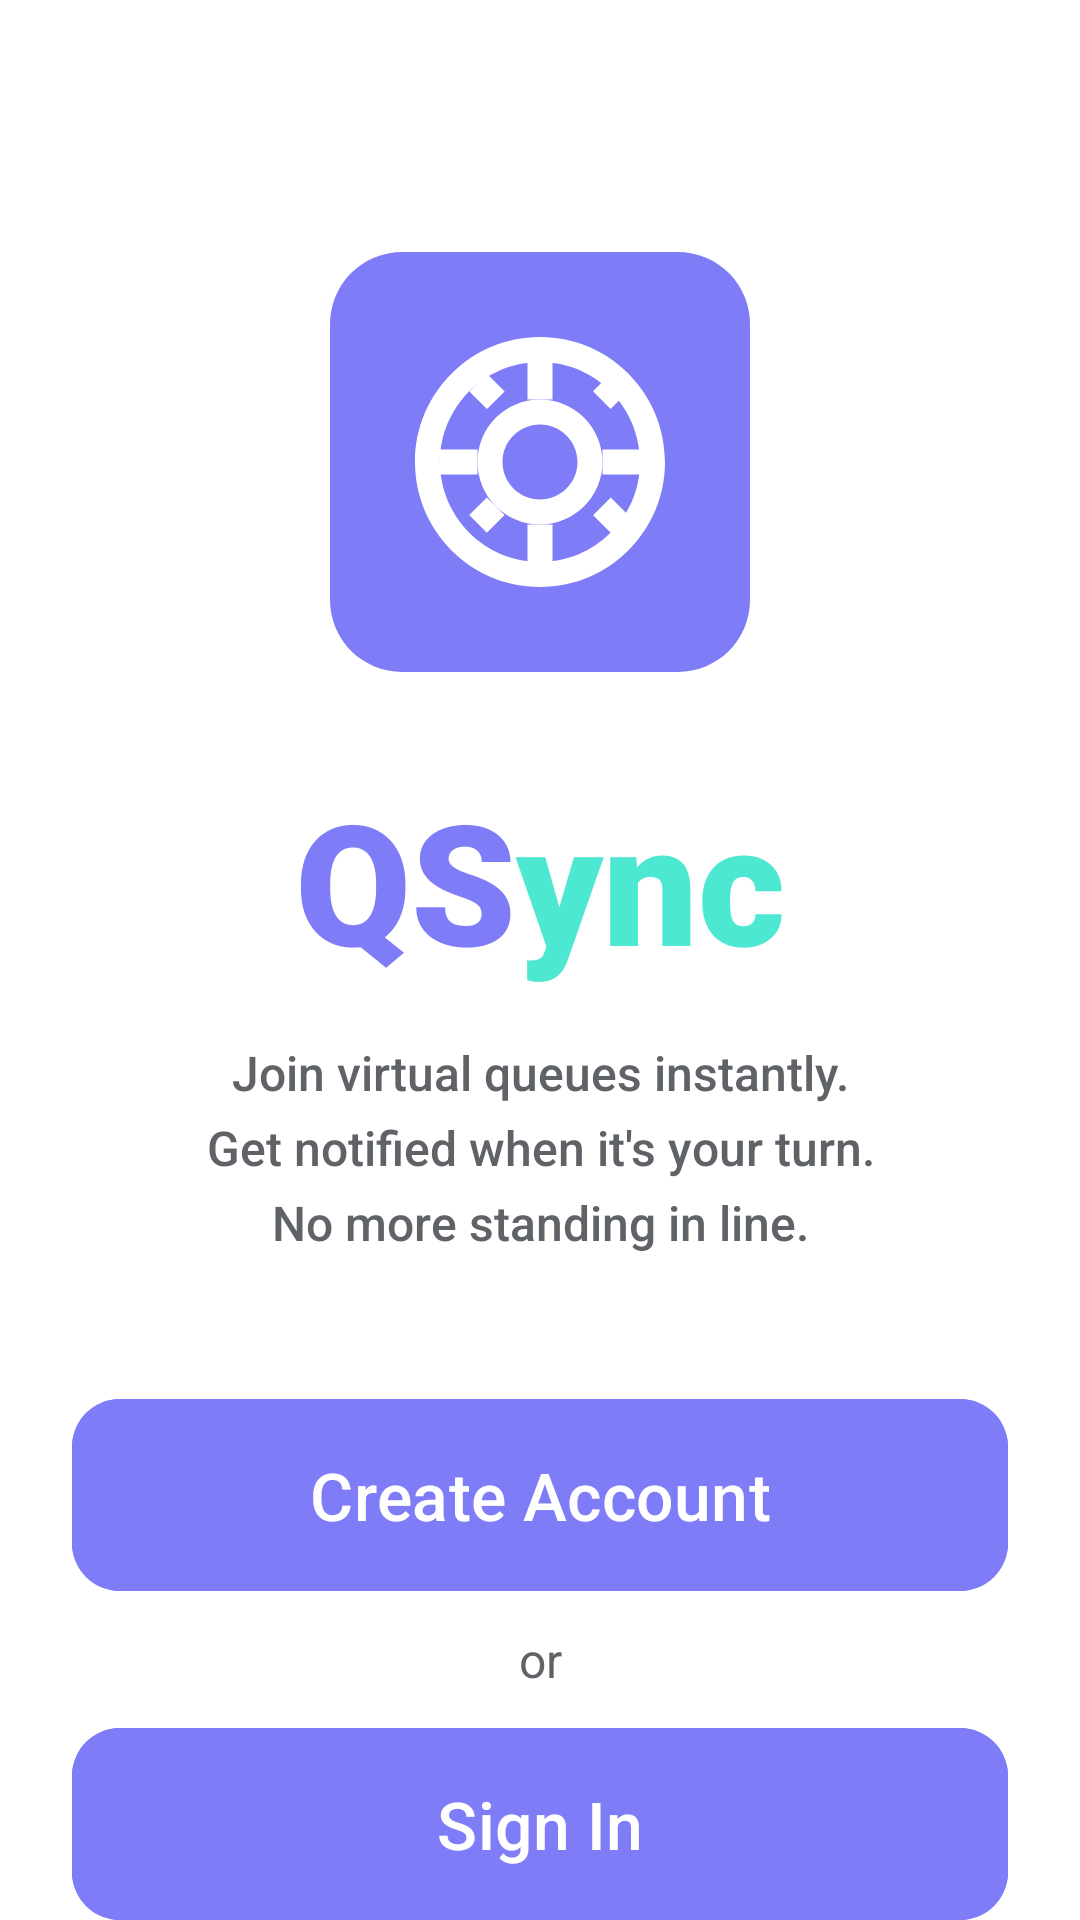

Produce the Android XML layout that renders to this screen, including the resource entries it uses.
<!-- AndroidManifest.xml: application theme Theme.QSync -->
<!-- res/layout/activity_main.xml -->
<?xml version="1.0" encoding="utf-8"?>
<androidx.core.widget.NestedScrollView xmlns:android="http://schemas.android.com/apk/res/android"
    xmlns:app="http://schemas.android.com/apk/res-auto"
    xmlns:tools="http://schemas.android.com/tools"
    android:id="@+id/main"
    android:layout_width="match_parent"
    android:layout_height="match_parent"
    android:background="@color/app_background"
    android:fillViewport="true"
    tools:context=".MainActivity">

    <androidx.constraintlayout.widget.ConstraintLayout
        android:layout_width="match_parent"
        android:layout_height="wrap_content"
        android:padding="24dp">

        <FrameLayout
            android:id="@+id/logo_container"
            android:layout_width="140dp"
            android:layout_height="140dp"
            android:layout_marginTop="60dp"
            android:background="@drawable/bg_logo"
            android:padding="20dp"
            app:layout_constraintEnd_toEndOf="parent"
            app:layout_constraintStart_toStartOf="parent"
            app:layout_constraintTop_toTopOf="parent">

            <ImageView
                android:layout_width="match_parent"
                android:layout_height="match_parent"
                android:contentDescription="@string/logo_description"
                android:src="@drawable/ic_qsync_logo"
                app:tint="@color/white" />
        </FrameLayout>

        <LinearLayout
            android:id="@+id/title_container"
            android:layout_width="wrap_content"
            android:layout_height="wrap_content"
            android:layout_marginTop="32dp"
            android:orientation="horizontal"
            app:layout_constraintEnd_toEndOf="parent"
            app:layout_constraintStart_toStartOf="parent"
            app:layout_constraintTop_toBottomOf="@id/logo_container">

            <TextView
                android:layout_width="wrap_content"
                android:layout_height="wrap_content"
                android:fontFamily="sans-serif-black"
                android:text="@string/q_letter"
                android:textColor="@color/brand_purple"
                android:textSize="56sp" />

            <TextView
                android:layout_width="wrap_content"
                android:layout_height="wrap_content"
                android:fontFamily="sans-serif-black"
                android:text="@string/sync_text"
                android:textColor="@color/brand_teal"
                android:textSize="56sp" />
        </LinearLayout>

        <TextView
            android:id="@+id/description"
            android:layout_width="0dp"
            android:layout_height="wrap_content"
            android:layout_marginStart="16dp"
            android:layout_marginTop="16dp"
            android:layout_marginEnd="16dp"
            android:fontFamily="sans-serif-medium"
            android:gravity="center"
            android:lineSpacingExtra="6dp"
            android:text="@string/app_description"
            android:textColor="@color/app_text_secondary"
            android:textSize="16sp"
            app:layout_constraintEnd_toEndOf="parent"
            app:layout_constraintStart_toStartOf="parent"
            app:layout_constraintTop_toBottomOf="@id/title_container" />

        <com.google.android.material.button.MaterialButton
            android:id="@+id/btn_create_account"
            android:layout_width="match_parent"
            android:layout_height="64dp"
            android:layout_marginTop="48dp"
            android:backgroundTint="@color/brand_purple"
            android:fontFamily="sans-serif-medium"
            android:insetTop="0dp"
            android:insetBottom="0dp"
            android:text="@string/create_account"
            android:textAllCaps="false"
            android:textColor="@color/white"
            android:textSize="22sp"
            app:cornerRadius="16dp"
            app:layout_constraintTop_toBottomOf="@+id/description" />

        <TextView
            android:id="@+id/tv_or"
            android:layout_width="wrap_content"
            android:layout_height="wrap_content"
            android:layout_marginTop="12dp"
            android:text="@string/or_text"
            android:textColor="@color/app_text_secondary"
            android:textSize="16sp"
            app:layout_constraintEnd_toEndOf="parent"
            app:layout_constraintStart_toStartOf="parent"
            app:layout_constraintTop_toBottomOf="@+id/btn_create_account" />

        <com.google.android.material.button.MaterialButton
            android:id="@+id/btn_sign_in"
            android:layout_width="match_parent"
            android:layout_height="64dp"
            android:layout_marginTop="12dp"
            android:layout_marginBottom="24dp"
            android:backgroundTint="@color/brand_purple"
            android:fontFamily="sans-serif-medium"
            android:insetTop="0dp"
            android:insetBottom="0dp"
            android:text="@string/sign_in"
            android:textAllCaps="false"
            android:textColor="@color/white"
            android:textSize="22sp"
            app:cornerRadius="16dp"
            app:layout_constraintBottom_toBottomOf="parent"
            app:layout_constraintTop_toBottomOf="@+id/tv_or" />

    </androidx.constraintlayout.widget.ConstraintLayout>
</androidx.core.widget.NestedScrollView>
<!-- resources referenced by this layout -->
<resources>
  <color name="app_background">#FFFFFF</color>
  <color name="app_text_secondary">#5F6368</color>
  <color name="brand_purple">#7F7CF7</color>
  <color name="brand_teal">#4DE8D1</color>
  <color name="white">#FFFFFFFF</color>
  <!-- drawable bg_logo (drawable) -->
  <?xml version="1.0" encoding="utf-8"?>
  <shape xmlns:android="http://schemas.android.com/apk/res/android">
      <solid android:color="@color/brand_purple" />
      <corners android:radius="24dp" />
  </shape>
  <!-- drawable ic_qsync_logo (drawable) -->
  <?xml version="1.0" encoding="utf-8"?>
  <vector xmlns:android="http://schemas.android.com/apk/res/android"
      android:width="200dp"
      android:height="200dp"
      android:viewportWidth="24"
      android:viewportHeight="24">
      <path
          android:fillColor="#FFFFFF"
          android:pathData="M12,2C6.48,2 2,6.48 2,12s4.48,10 10,10 10,-4.48 10,-10S17.52,2 12,2zM12,20c-4.41,0 -8,-3.59 -8,-8s3.59,-8 8,-8 8,3.59 8,8 -3.59,8 -8,8z" />
      <path
          android:fillColor="#FFFFFF"
          android:pathData="M12,7c-2.76,0 -5,2.24 -5,5s2.24,5 5,5 5,-2.24 5,-5 -2.24,-5 -5,-5zM12,15c-1.66,0 -3,-1.34 -3,-3s1.34,-3 3,-3 3,1.34 3,3 -1.34,3 -3,3z" />
      <path
          android:fillColor="#FFFFFF"
          android:pathData="M11,4h2v3h-2zM11,17h2v3h-2zM17,11h3v2h-3zM4,11h3v2h-3z" />
      <path
          android:fillColor="#FFFFFF"
          android:pathData="M16.24,6.34l1.41,-1.41 1.41,1.41 -1.41,1.41zM6.34,16.24l1.41,-1.41 1.41,1.41 -1.41,1.41zM17.66,17.66l-1.41,-1.41 1.41,-1.41 1.41,1.41zM7.76,7.76l-1.41,-1.41 1.41,-1.41 1.41,1.41z" />
  </vector>
  <string name="app_description">Join virtual queues instantly.\nGet notified when it\'s your turn.\nNo more standing in line.</string>
  <string name="create_account">Create Account</string>
  <string name="logo_description">QSync Logo</string>
  <string name="or_text">or</string>
  <string name="q_letter">QS</string>
  <string name="sign_in">Sign In</string>
  <string name="sync_text">ync</string>
  <style name="Theme.QSync" parent="Base.Theme.QSync" />
  <style name="Base.Theme.QSync" parent="Theme.Material3.DayNight.NoActionBar">
          
      </style>
</resources>
